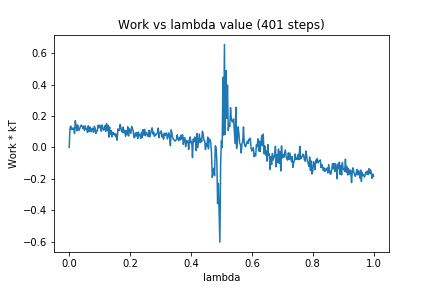

Source data for this figure (header and first rows):
0, 0.0
1, 0.1225
2, 0.1355
3, 0.1165
4, 0.1133
5, 0.1241
6, 0.1216
7, 0.08804
8, 0.1703
9, 0.1342
10, 0.1052
11, 0.1431
12, 0.1234
13, 0.1075
14, 0.1215
15, 0.1368
16, 0.1417
17, 0.1349
18, 0.1189
19, 0.1361
20, 0.1084
21, 0.1368
22, 0.1166
23, 0.1178
24, 0.09522
25, 0.1375
26, 0.1004
27, 0.1303
28, 0.1162
29, 0.09911
30, 0.1215
31, 0.1197
32, 0.0953
33, 0.1342
34, 0.1231
35, 0.08856
36, 0.1074
37, 0.1067
38, 0.1414
39, 0.1249
40, 0.1413
41, 0.1319
42, 0.1032
43, 0.1426
44, 0.1301
45, 0.1093
46, 0.1137
47, 0.138
48, 0.102
49, 0.1514
50, 0.1078
51, 0.1417
52, 0.06535
53, 0.1299
54, 0.08513
55, 0.1068
56, 0.06721
57, 0.0961
58, 0.0921
59, 0.08011
60, 0.08919
... 340 more rows
